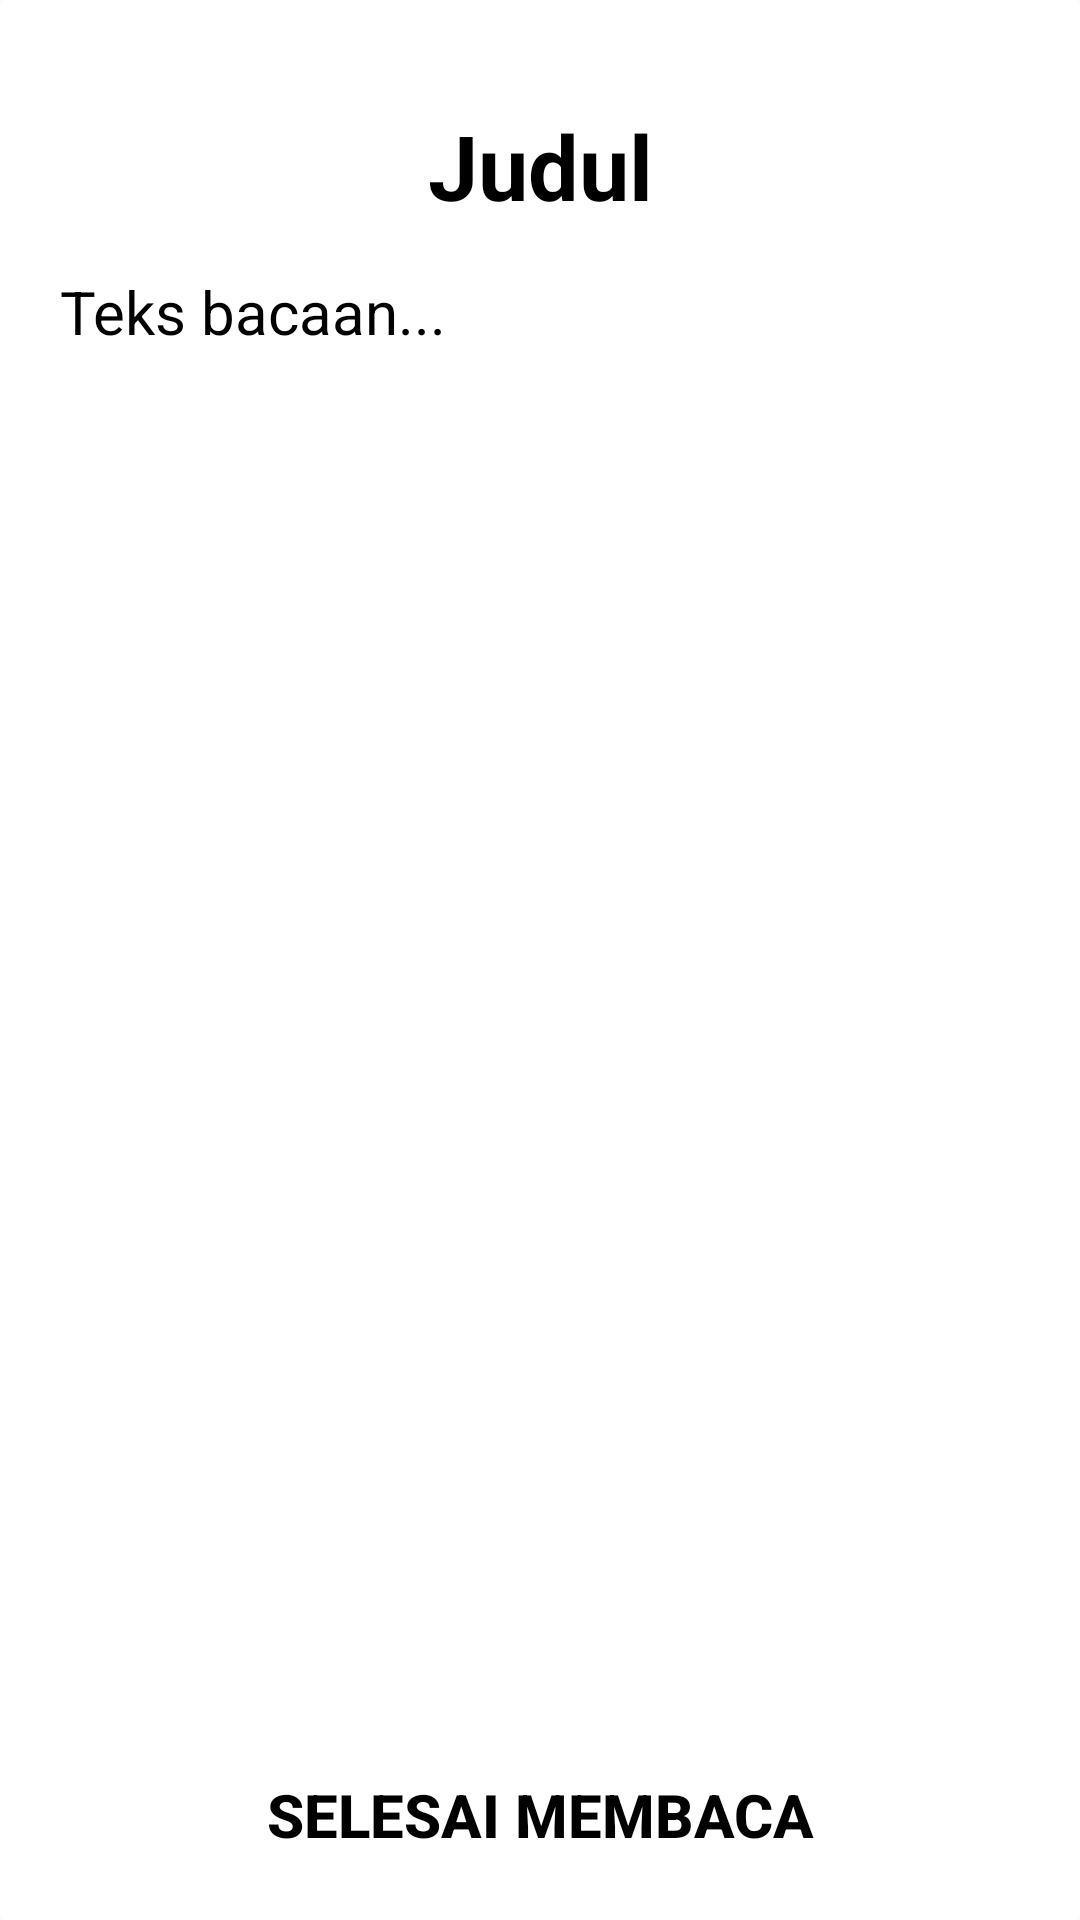

Here is an Android app screen rendered from its layout file. Give the layout XML and the strings, colors and styles it references.
<!-- AndroidManifest.xml: activity theme AppTheme.NoActionBar -->
<!-- res/layout/activity_bacaan.xml -->
<?xml version="1.0" encoding="utf-8"?>
<LinearLayout xmlns:android="http://schemas.android.com/apk/res/android"
    xmlns:app="http://schemas.android.com/apk/res-auto"
    xmlns:tools="http://schemas.android.com/tools"
    android:layout_width="match_parent"
    android:layout_height="match_parent"
    tools:context=".BacaanActivity"
    android:orientation="vertical">

    <android.support.v7.widget.CardView
        android:layout_width="match_parent"
        android:layout_height="match_parent"
        app:cardElevation="0dp">

        <ScrollView
            android:layout_width="match_parent"
            android:layout_height="match_parent"
            android:padding="20dp"
            android:layout_marginBottom="50dp">

            <LinearLayout
                android:layout_width="match_parent"
                android:layout_height="wrap_content"
                android:orientation="vertical">

                <TextView
                    android:id="@+id/teks_buku_judul"
                    android:layout_width="match_parent"
                    android:layout_height="wrap_content"
                    android:textSize="30sp"
                    android:gravity="center"
                    android:textStyle="bold"
                    android:textColor="#000000"
                    android:layout_margin="15dp"
                    android:text="Judul"/>

                <TextView
                    android:id="@+id/teks_buku_teks"
                    android:layout_width="match_parent"
                    android:layout_height="wrap_content"
                    android:textSize="20sp"
                    android:lineSpacingExtra="7dp"
                    android:textColor="#000000"
                    android:text="Teks bacaan..."/>

            </LinearLayout>

        </ScrollView>

        <Button
            android:id="@+id/tombol_selesai_membaca"
            android:layout_width="match_parent"
            android:layout_height="50dp"
            android:text="Selesai Membaca"
            android:textSize="20sp"
            android:background="@drawable/tombol_latihan"
            android:textStyle="bold"
            android:textColor="#000000"
            android:layout_gravity="bottom"
            android:layout_margin="10dp"/>

    </android.support.v7.widget.CardView>

</LinearLayout>
<!-- resources referenced by this layout -->
<resources>
  <style name="AppTheme.NoActionBar" parent="AppTheme">
          <item name="windowActionBar">false</item>
          <item name="windowNoTitle">true</item>
      </style>
  <style name="AppTheme" parent="Theme.AppCompat.Light">
          <item name="colorPrimary">@color/colorPrimary</item>
          <item name="colorPrimaryDark">@color/colorAccent</item>
          <item name="colorAccent">@color/colorAccent</item>
      </style>
  <color name="colorPrimary">#ffffff</color>
  <color name="colorAccent">#000000</color>
</resources>
